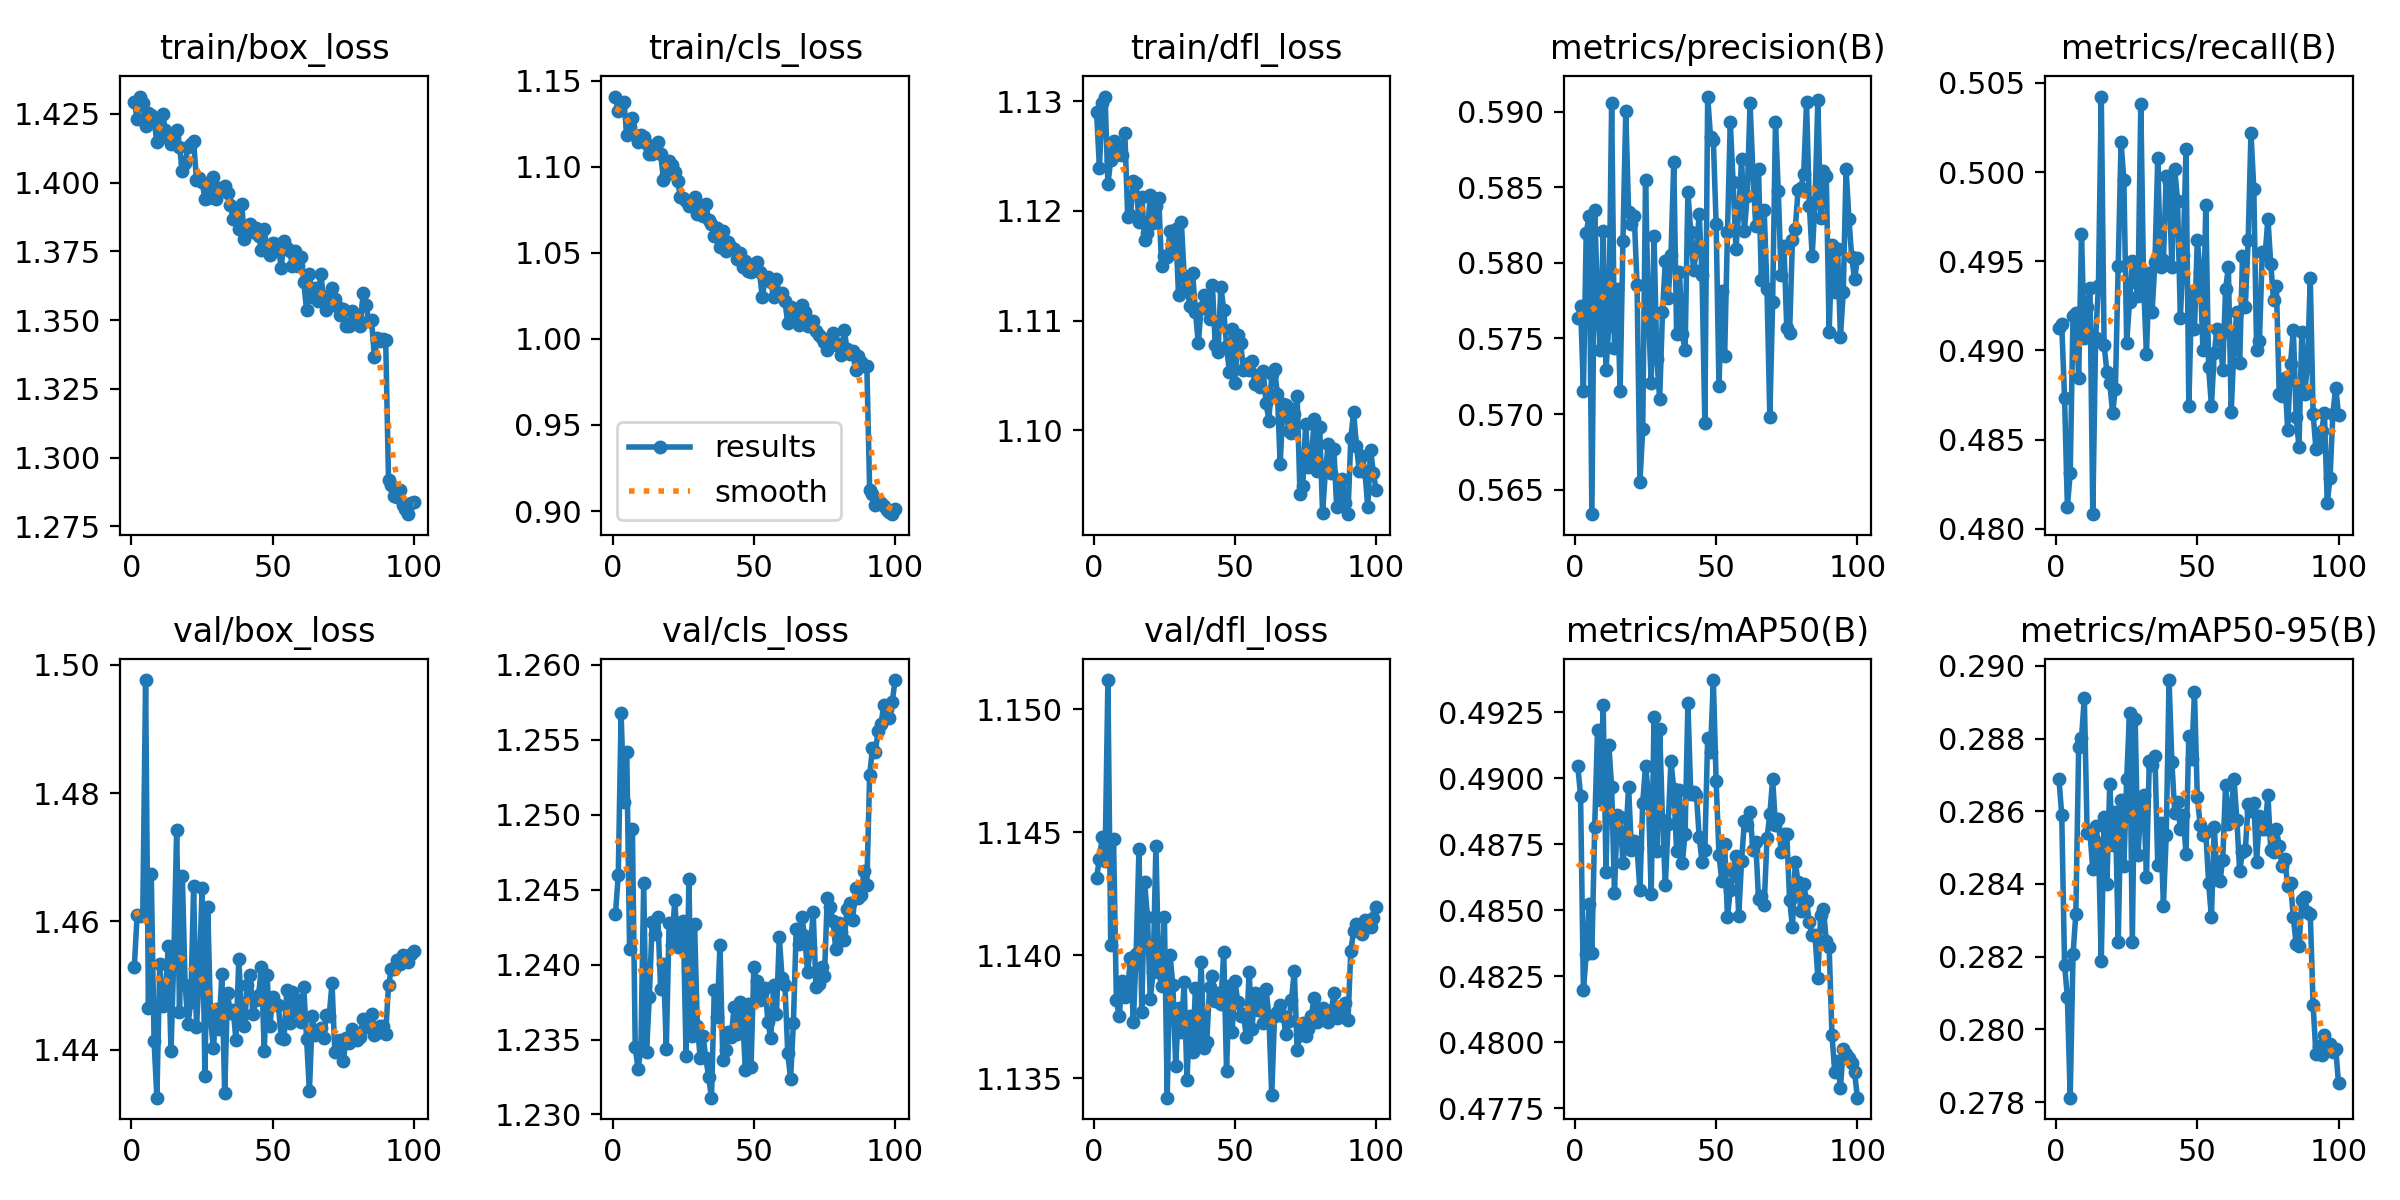

Values plotted in this chart, from the file beside it:
epoch, time, train/box_loss, train/cls_loss, train/dfl_loss, metrics/precision(B), metrics/recall(B), metrics/mAP50(B), metrics/mAP50-95(B), val/box_loss, val/cls_loss, val/dfl_loss, lr/pg0, lr/pg1, lr/pg2
1, 228.2, 1.429, 1.141, 1.129, 0.5763, 0.4912, 0.4905, 0.2869, 1.453, 1.243, 1.143, 0.0009986, 0.0009986, 0.05107
2, 454.7, 1.423, 1.133, 1.124, 0.5772, 0.4915, 0.4893, 0.2859, 1.461, 1.246, 1.144, 0.001998, 0.001998, 0.002066
3, 680.9, 1.431, 1.136, 1.13, 0.5716, 0.4874, 0.482, 0.2818, 1.461, 1.257, 1.145, 0.001998, 0.001998, 0.001998
4, 906, 1.429, 1.138, 1.13, 0.582, 0.4812, 0.4833, 0.2809, 1.461, 1.251, 1.144, 0.001996, 0.001996, 0.001996
5, 1132, 1.421, 1.118, 1.122, 0.5831, 0.4831, 0.4853, 0.2781, 1.498, 1.254, 1.151, 0.001993, 0.001993, 0.001993
6, 1357, 1.425, 1.123, 1.125, 0.5634, 0.4919, 0.4834, 0.2821, 1.446, 1.241, 1.14, 0.001989, 0.001989, 0.001989
7, 1582, 1.425, 1.128, 1.126, 0.5835, 0.4921, 0.4882, 0.2832, 1.467, 1.249, 1.145, 0.001984, 0.001984, 0.001984
8, 1807, 1.423, 1.119, 1.125, 0.5775, 0.4885, 0.4918, 0.2878, 1.441, 1.234, 1.138, 0.001978, 0.001978, 0.001978
9, 2032, 1.415, 1.114, 1.126, 0.5743, 0.4965, 0.4892, 0.288, 1.432, 1.233, 1.138, 0.001971, 0.001971, 0.001971
10, 2257, 1.416, 1.119, 1.125, 0.5821, 0.4907, 0.4928, 0.2891, 1.453, 1.234, 1.139, 0.001963, 0.001963, 0.001963
11, 2482, 1.425, 1.117, 1.127, 0.5729, 0.4924, 0.4865, 0.2854, 1.447, 1.245, 1.138, 0.001955, 0.001955, 0.001955
12, 2708, 1.419, 1.113, 1.119, 0.5758, 0.4935, 0.4913, 0.2854, 1.448, 1.234, 1.139, 0.001946, 0.001946, 0.001946
13, 2933, 1.417, 1.107, 1.12, 0.5906, 0.4808, 0.4897, 0.2844, 1.456, 1.238, 1.14, 0.001935, 0.001935, 0.001935
14, 3158, 1.414, 1.107, 1.123, 0.5744, 0.4907, 0.4857, 0.2856, 1.44, 1.243, 1.137, 0.001924, 0.001924, 0.001924
15, 3383, 1.416, 1.11, 1.123, 0.5783, 0.4936, 0.4886, 0.2851, 1.455, 1.242, 1.14, 0.001912, 0.001912, 0.001912
16, 3609, 1.419, 1.114, 1.119, 0.5715, 0.5042, 0.4885, 0.2819, 1.474, 1.243, 1.144, 0.0019, 0.0019, 0.0019
17, 3834, 1.413, 1.107, 1.121, 0.5815, 0.4903, 0.4868, 0.2858, 1.446, 1.238, 1.138, 0.001886, 0.001886, 0.001886
18, 4059, 1.404, 1.093, 1.117, 0.59, 0.4888, 0.4878, 0.284, 1.467, 1.24, 1.143, 0.001872, 0.001872, 0.001872
19, 4283, 1.407, 1.095, 1.118, 0.5834, 0.4882, 0.4897, 0.2868, 1.45, 1.234, 1.142, 0.001857, 0.001857, 0.001857
20, 4508, 1.413, 1.103, 1.121, 0.5826, 0.4865, 0.4873, 0.2851, 1.444, 1.243, 1.138, 0.001841, 0.001841, 0.001841
21, 4733, 1.414, 1.101, 1.119, 0.5831, 0.4879, 0.4876, 0.286, 1.447, 1.241, 1.139, 0.001824, 0.001824, 0.001824
22, 4957, 1.415, 1.097, 1.12, 0.5785, 0.4947, 0.4874, 0.2824, 1.465, 1.244, 1.144, 0.001807, 0.001807, 0.001807
23, 5182, 1.401, 1.092, 1.121, 0.5655, 0.5017, 0.4858, 0.2863, 1.443, 1.241, 1.139, 0.001789, 0.001789, 0.001789
24, 5407, 1.402, 1.082, 1.115, 0.569, 0.4996, 0.4891, 0.2845, 1.451, 1.242, 1.139, 0.00177, 0.00177, 0.00177
25, 5632, 1.4, 1.082, 1.116, 0.5855, 0.4904, 0.4905, 0.2869, 1.465, 1.243, 1.142, 0.001751, 0.001751, 0.001751
26, 5856, 1.394, 1.08, 1.116, 0.5767, 0.4927, 0.4894, 0.2887, 1.436, 1.234, 1.134, 0.001731, 0.001731, 0.001731
27, 6081, 1.394, 1.077, 1.118, 0.5721, 0.495, 0.4856, 0.2824, 1.462, 1.246, 1.14, 0.00171, 0.00171, 0.00171
28, 6306, 1.398, 1.078, 1.116, 0.5818, 0.4938, 0.4923, 0.2885, 1.445, 1.235, 1.139, 0.001688, 0.001688, 0.001688
29, 6530, 1.402, 1.082, 1.118, 0.5736, 0.4931, 0.4873, 0.2848, 1.44, 1.243, 1.135, 0.001666, 0.001666, 0.001666
30, 6754, 1.394, 1.073, 1.112, 0.571, 0.5038, 0.4919, 0.2862, 1.446, 1.236, 1.138, 0.001644, 0.001644, 0.001644
31, 6978, 1.398, 1.077, 1.119, 0.5767, 0.4936, 0.4884, 0.2865, 1.443, 1.234, 1.137, 0.001621, 0.001621, 0.001621
32, 7203, 1.398, 1.071, 1.114, 0.5801, 0.4898, 0.486, 0.2842, 1.452, 1.235, 1.139, 0.001597, 0.001597, 0.001597
33, 7427, 1.399, 1.078, 1.113, 0.5777, 0.4943, 0.4883, 0.2874, 1.433, 1.234, 1.135, 0.001573, 0.001573, 0.001573
34, 7652, 1.396, 1.069, 1.111, 0.5805, 0.4922, 0.4907, 0.2873, 1.449, 1.232, 1.138, 0.001548, 0.001548, 0.001548
35, 7877, 1.392, 1.067, 1.114, 0.5867, 0.495, 0.4896, 0.2875, 1.446, 1.231, 1.136, 0.001523, 0.001523, 0.001523
36, 8101, 1.387, 1.06, 1.111, 0.5753, 0.5008, 0.4873, 0.2845, 1.446, 1.238, 1.139, 0.001498, 0.001498, 0.001498
37, 8326, 1.39, 1.064, 1.108, 0.5794, 0.4947, 0.4896, 0.2857, 1.441, 1.236, 1.136, 0.001472, 0.001472, 0.001472
38, 8550, 1.383, 1.053, 1.111, 0.5753, 0.4951, 0.4868, 0.2834, 1.454, 1.241, 1.14, 0.001445, 0.001445, 0.001445
39, 8774, 1.392, 1.062, 1.112, 0.5742, 0.4998, 0.4879, 0.2853, 1.445, 1.234, 1.136, 0.001419, 0.001419, 0.001419
40, 8999, 1.38, 1.051, 1.111, 0.5847, 0.4994, 0.4929, 0.2896, 1.444, 1.234, 1.136, 0.001392, 0.001392, 0.001392
41, 9223, 1.384, 1.056, 1.11, 0.582, 0.4947, 0.4894, 0.2873, 1.45, 1.235, 1.139, 0.001364, 0.001364, 0.001364
42, 9448, 1.385, 1.053, 1.113, 0.5795, 0.5002, 0.4895, 0.286, 1.452, 1.235, 1.139, 0.001337, 0.001337, 0.001337
43, 9673, 1.382, 1.052, 1.108, 0.5808, 0.4984, 0.4894, 0.2863, 1.446, 1.237, 1.138, 0.001309, 0.001309, 0.001309
44, 9897, 1.383, 1.047, 1.107, 0.5832, 0.4918, 0.4878, 0.2855, 1.448, 1.235, 1.138, 0.001281, 0.001281, 0.001281
45, 10122, 1.38, 1.05, 1.113, 0.5792, 0.4954, 0.4869, 0.2859, 1.448, 1.238, 1.138, 0.001252, 0.001252, 0.001252
46, 10346, 1.375, 1.042, 1.111, 0.5694, 0.5013, 0.4873, 0.2848, 1.453, 1.237, 1.14, 0.001224, 0.001224, 0.001224
47, 10571, 1.383, 1.045, 1.108, 0.591, 0.4869, 0.4915, 0.2881, 1.44, 1.233, 1.135, 0.001195, 0.001195, 0.001195
48, 10796, 1.375, 1.04, 1.105, 0.5883, 0.4932, 0.491, 0.2874, 1.452, 1.237, 1.139, 0.001167, 0.001167, 0.001167
49, 11020, 1.374, 1.039, 1.109, 0.5881, 0.4912, 0.4937, 0.2893, 1.444, 1.233, 1.137, 0.001138, 0.001138, 0.001138
50, 11245, 1.378, 1.043, 1.104, 0.5825, 0.4962, 0.4899, 0.2864, 1.448, 1.24, 1.139, 0.001109, 0.001109, 0.001109
51, 11470, 1.378, 1.045, 1.109, 0.5718, 0.4944, 0.4871, 0.2856, 1.447, 1.239, 1.138, 0.00108, 0.00108, 0.00108
52, 11695, 1.377, 1.039, 1.108, 0.5781, 0.49, 0.4861, 0.2853, 1.447, 1.238, 1.138, 0.001051, 0.001051, 0.001051
53, 11920, 1.369, 1.024, 1.105, 0.5738, 0.4982, 0.4875, 0.2854, 1.442, 1.238, 1.138, 0.001022, 0.001022, 0.001022
54, 12145, 1.379, 1.036, 1.106, 0.582, 0.4891, 0.4847, 0.284, 1.442, 1.238, 1.137, 0.0009934, 0.0009934, 0.0009934
55, 12370, 1.376, 1.036, 1.105, 0.5893, 0.4869, 0.4858, 0.2831, 1.449, 1.236, 1.139, 0.0009647, 0.0009647, 0.0009647
56, 12594, 1.375, 1.033, 1.106, 0.5853, 0.4899, 0.4865, 0.2856, 1.444, 1.235, 1.137, 0.0009361, 0.0009361, 0.0009361
57, 12819, 1.37, 1.024, 1.104, 0.5809, 0.4912, 0.487, 0.2842, 1.449, 1.239, 1.138, 0.0009076, 0.0009076, 0.0009076
58, 13043, 1.375, 1.035, 1.105, 0.5833, 0.4908, 0.4848, 0.2841, 1.446, 1.237, 1.138, 0.0008793, 0.0008793, 0.0008793
59, 13268, 1.37, 1.026, 1.104, 0.5869, 0.4889, 0.4869, 0.2847, 1.448, 1.242, 1.138, 0.0008512, 0.0008512, 0.0008512
60, 13493, 1.373, 1.027, 1.105, 0.5821, 0.4934, 0.4884, 0.2867, 1.444, 1.239, 1.137, 0.0008233, 0.0008233, 0.0008233
... 40 more rows
